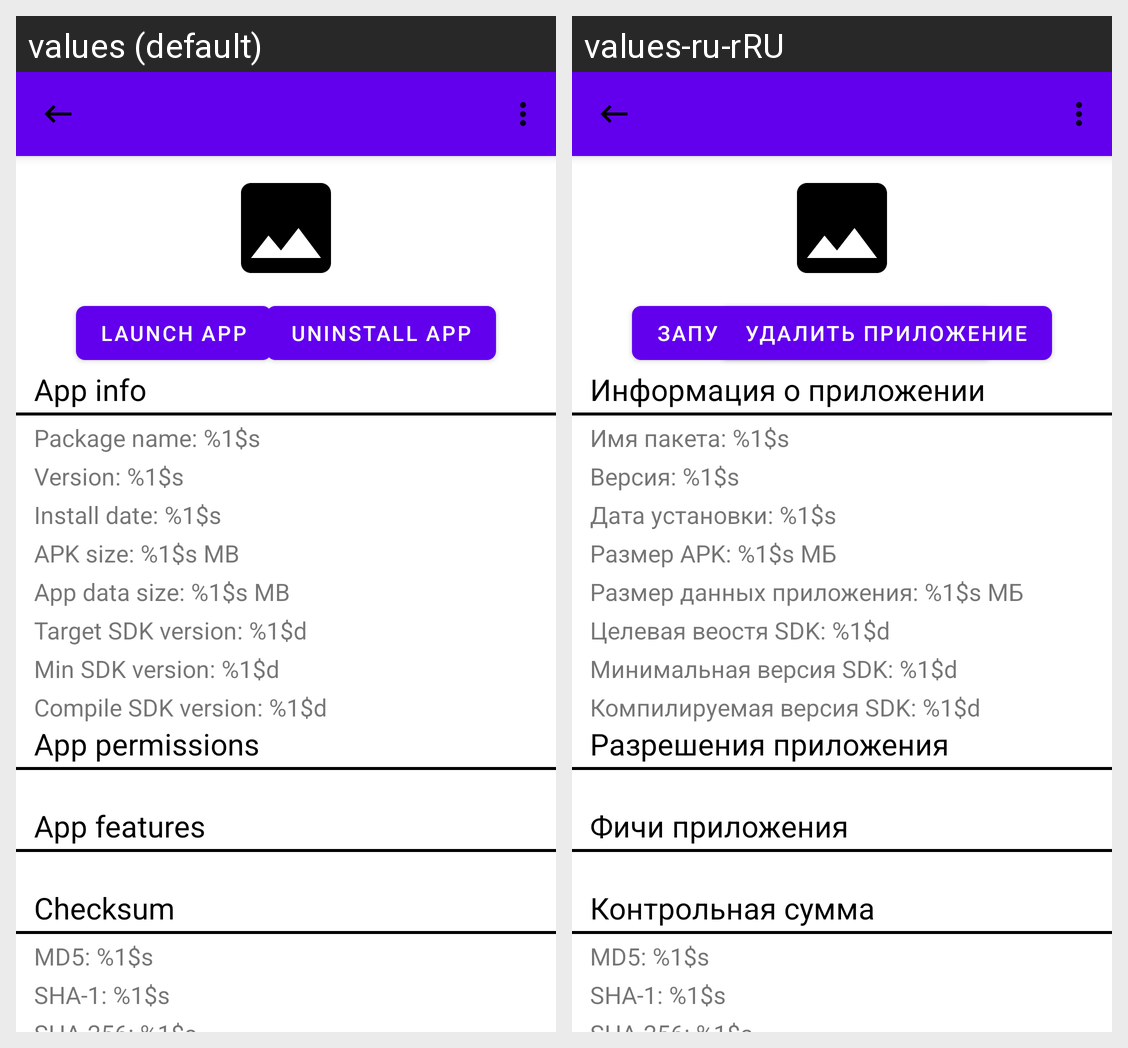

The same Android screen rendered under two of its app's locales, left to right. List the strings drawn on it with the default value and each locale's translation.
Android screen res/layout/app_details_fragment.xml rendered under 2 locales, left to right: values (default), values-ru-rRU. Device: Nexus 5 (rendered at 1080×1920; each locale shown at half size, 540×960, under a caption strip naming it); theme Theme.AppManager.
Strings drawn on this screen, with the default value and each locale's value (text and hints the layout hard-codes, and strings that could not be matched under every locale, appear in the picture but are not listed):

app_launch
  values: Launch app
  values-ru-rRU: Запустить приложение

app_uninstall
  values: Uninstall app
  values-ru-rRU: Удалить приложение

app_info
  values: App info
  values-ru-rRU: Информация о приложении

app_package_name
  values: Package name: %1$s
  values-ru-rRU: Имя пакета: %1$s

app_version
  values: Version: %1$s
  values-ru-rRU: Версия: %1$s

app_install_date
  values: Install date: %1$s
  values-ru-rRU: Дата установки: %1$s

app_apk_size
  values: APK size: %1$s MB
  values-ru-rRU: Размер APK: %1$s МБ

app_app_size
  values: App data size: %1$s MB
  values-ru-rRU: Размер данных приложения: %1$s МБ

app_target_sdk
  values: Target SDK version: %1$d
  values-ru-rRU: Целевая веостя SDK: %1$d

app_min_sdk
  values: Min SDK version: %1$d
  values-ru-rRU: Минимальная версия SDK: %1$d

app_compile_sdk
  values: Compile SDK version: %1$d
  values-ru-rRU: Компилируемая версия SDK: %1$d

app_permissions
  values: App permissions
  values-ru-rRU: Разрешения приложения

checksum
  values: Checksum
  values-ru-rRU: Контрольная сумма

md5_sum
  values: MD5: %1$s
  values-ru-rRU: MD5: %1$s  [not translated; the default value is used]

sha1_sum
  values: SHA-1: %1$s
  values-ru-rRU: SHA-1: %1$s  [not translated; the default value is used]

app_features
  values: App features
  values-ru-rRU: Фичи приложения
